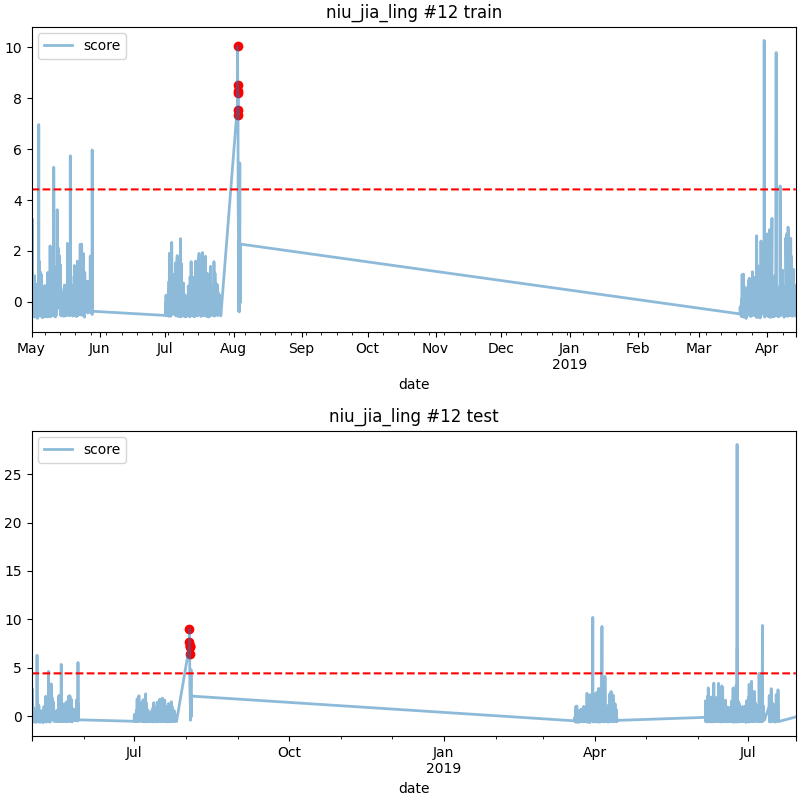

The file beside this chart, header and first rows:
date, score
2018-08-02 20:00, 9.006
2018-08-02 21:00, 7.675
2018-08-02 22:00, 7.263
2018-08-02 23:00, 6.438
2018-08-03 00:00, 7.235
2018-08-03 01:00, 7.167
